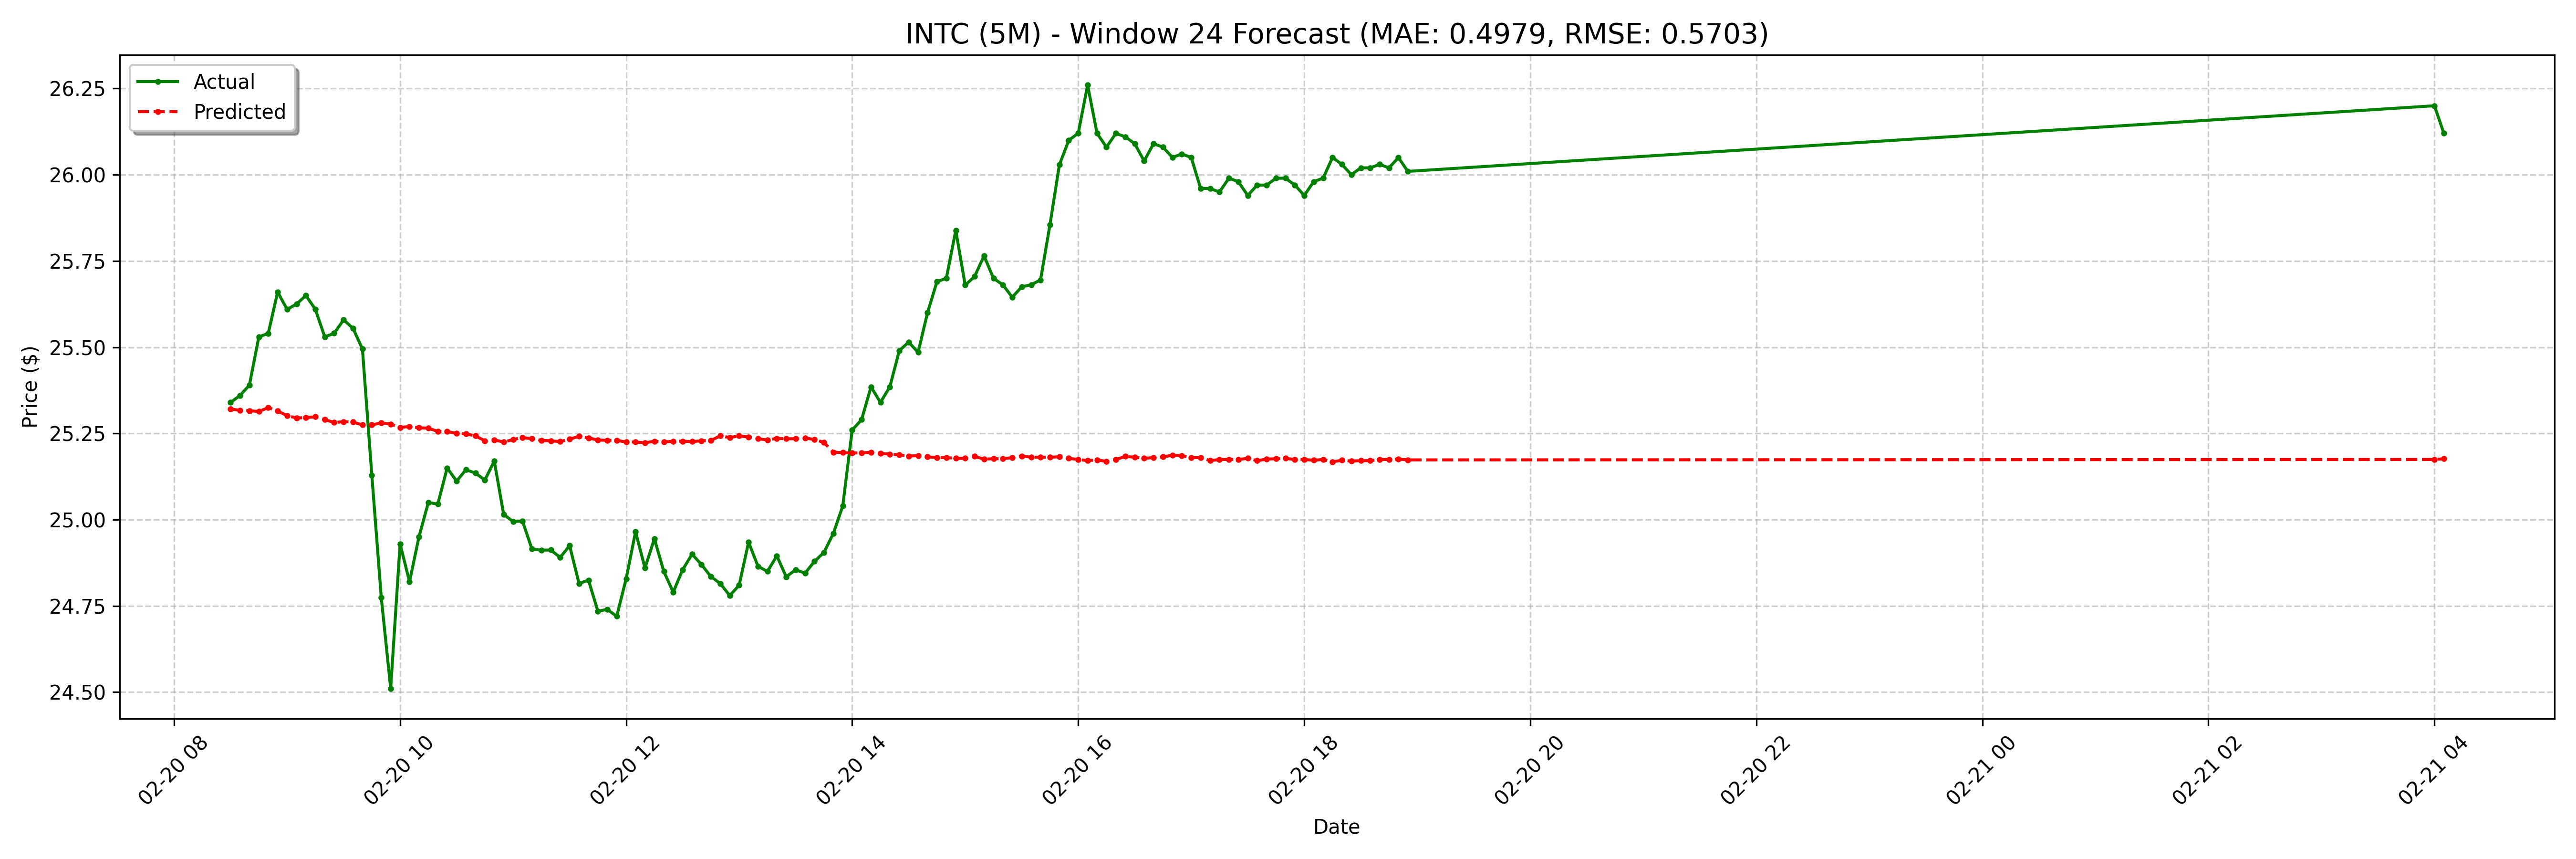

The file beside this chart, header and first rows:
date, actual, forecast
2025-02-20 08:30:00-05:00, 25.34, 25.32
2025-02-20 08:35:00-05:00, 25.36, 25.32
2025-02-20 08:40:00-05:00, 25.39, 25.32
2025-02-20 08:45:00-05:00, 25.53, 25.31
2025-02-20 08:50:00-05:00, 25.54, 25.32
2025-02-20 08:55:00-05:00, 25.66, 25.31
2025-02-20 09:00:00-05:00, 25.61, 25.3
2025-02-20 09:05:00-05:00, 25.62, 25.29
2025-02-20 09:10:00-05:00, 25.65, 25.3
2025-02-20 09:15:00-05:00, 25.61, 25.3
2025-02-20 09:20:00-05:00, 25.53, 25.29
2025-02-20 09:25:00-05:00, 25.54, 25.28
2025-02-20 09:30:00-05:00, 25.58, 25.28
2025-02-20 09:35:00-05:00, 25.55, 25.28
2025-02-20 09:40:00-05:00, 25.5, 25.27
2025-02-20 09:45:00-05:00, 25.13, 25.27
2025-02-20 09:50:00-05:00, 24.77, 25.28
2025-02-20 09:55:00-05:00, 24.51, 25.28
2025-02-20 10:00:00-05:00, 24.93, 25.27
2025-02-20 10:05:00-05:00, 24.82, 25.27
2025-02-20 10:10:00-05:00, 24.95, 25.27
2025-02-20 10:15:00-05:00, 25.05, 25.27
2025-02-20 10:20:00-05:00, 25.05, 25.26
2025-02-20 10:25:00-05:00, 25.15, 25.26
2025-02-20 10:30:00-05:00, 25.11, 25.25
2025-02-20 10:35:00-05:00, 25.14, 25.25
2025-02-20 10:40:00-05:00, 25.14, 25.24
2025-02-20 10:45:00-05:00, 25.11, 25.23
2025-02-20 10:50:00-05:00, 25.17, 25.23
2025-02-20 10:55:00-05:00, 25.02, 25.23
2025-02-20 11:00:00-05:00, 25, 25.23
2025-02-20 11:05:00-05:00, 25, 25.24
2025-02-20 11:10:00-05:00, 24.92, 25.23
2025-02-20 11:15:00-05:00, 24.91, 25.23
2025-02-20 11:20:00-05:00, 24.91, 25.23
2025-02-20 11:25:00-05:00, 24.89, 25.23
2025-02-20 11:30:00-05:00, 24.93, 25.23
2025-02-20 11:35:00-05:00, 24.82, 25.24
2025-02-20 11:40:00-05:00, 24.82, 25.24
2025-02-20 11:45:00-05:00, 24.73, 25.23
2025-02-20 11:50:00-05:00, 24.74, 25.23
2025-02-20 11:55:00-05:00, 24.72, 25.23
2025-02-20 12:00:00-05:00, 24.83, 25.23
2025-02-20 12:05:00-05:00, 24.96, 25.23
2025-02-20 12:10:00-05:00, 24.86, 25.22
2025-02-20 12:15:00-05:00, 24.95, 25.23
2025-02-20 12:20:00-05:00, 24.85, 25.23
2025-02-20 12:25:00-05:00, 24.79, 25.23
2025-02-20 12:30:00-05:00, 24.86, 25.23
2025-02-20 12:35:00-05:00, 24.9, 25.23
2025-02-20 12:40:00-05:00, 24.87, 25.23
2025-02-20 12:45:00-05:00, 24.84, 25.23
2025-02-20 12:50:00-05:00, 24.82, 25.24
2025-02-20 12:55:00-05:00, 24.78, 25.24
2025-02-20 13:00:00-05:00, 24.81, 25.24
2025-02-20 13:05:00-05:00, 24.93, 25.24
2025-02-20 13:10:00-05:00, 24.86, 25.23
2025-02-20 13:15:00-05:00, 24.85, 25.23
2025-02-20 13:20:00-05:00, 24.89, 25.24
2025-02-20 13:25:00-05:00, 24.83, 25.23
... 68 more rows
